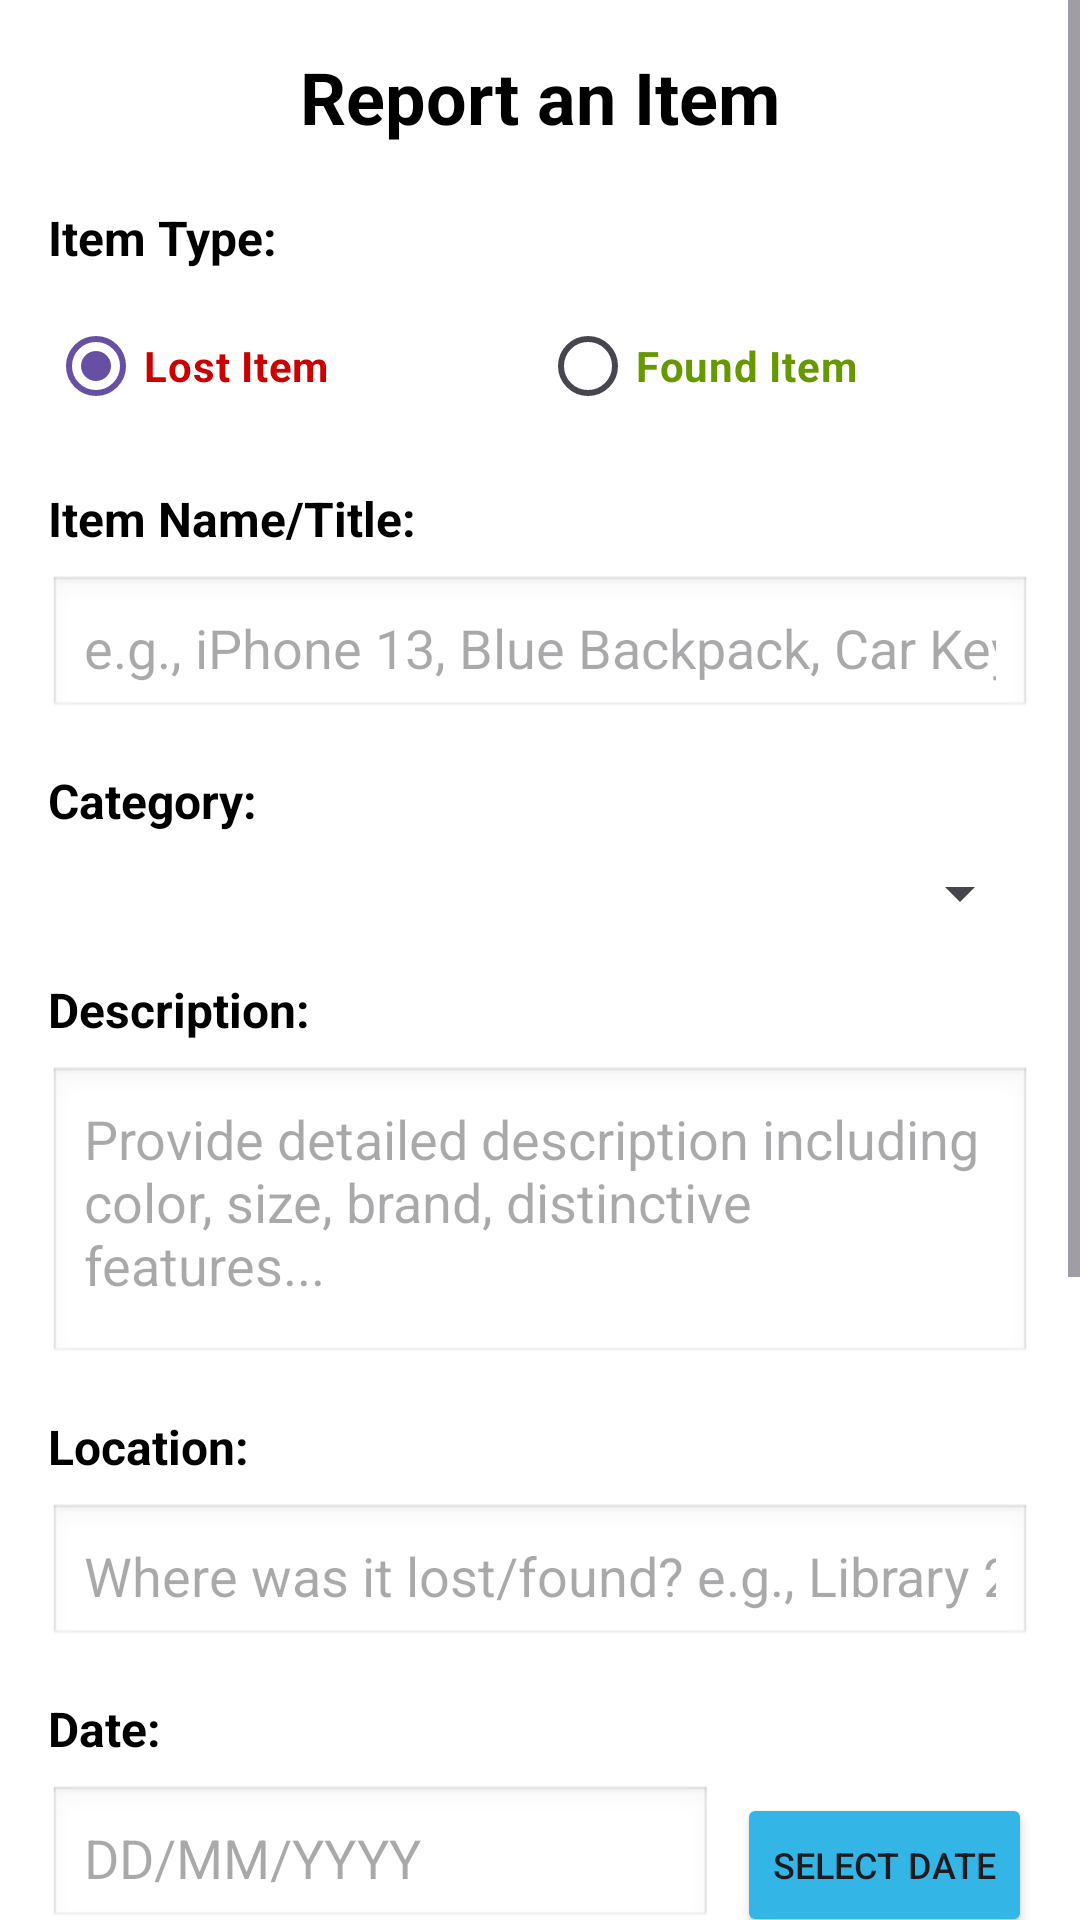

Produce the Android XML layout that renders to this screen, including the resource entries it uses.
<!-- AndroidManifest.xml: application theme Theme.AndroidCLASS -->
<!-- res/layout/fragment_add_item.xml -->
<?xml version="1.0" encoding="utf-8"?>
<ScrollView xmlns:android="http://schemas.android.com/apk/res/android"
    android:layout_width="match_parent"
    android:layout_height="match_parent"
    android:background="@android:color/white">

    <LinearLayout
        android:layout_width="match_parent"
        android:layout_height="wrap_content"
        android:orientation="vertical"
        android:padding="16dp">

        
        <TextView
            android:layout_width="wrap_content"
            android:layout_height="wrap_content"
            android:text="Report an Item"
            android:textSize="24sp"
            android:textStyle="bold"
            android:textColor="@android:color/black"
            android:layout_marginBottom="20dp"
            android:layout_gravity="center" />

        
        <TextView
            android:layout_width="wrap_content"
            android:layout_height="wrap_content"
            android:text="Item Type:"
            android:textSize="16sp"
            android:textStyle="bold"
            android:textColor="@android:color/black"
            android:layout_marginBottom="8dp" />

        <RadioGroup
            android:id="@+id/rgItemType"
            android:layout_width="match_parent"
            android:layout_height="wrap_content"
            android:orientation="horizontal"
            android:layout_marginBottom="16dp">

            <RadioButton
                android:id="@+id/rbLost"
                android:layout_width="0dp"
                android:layout_height="wrap_content"
                android:layout_weight="1"
                android:text="Lost Item"
                android:textColor="@android:color/holo_red_dark"
                android:textStyle="bold"
                android:checked="true" />

            <RadioButton
                android:id="@+id/rbFound"
                android:layout_width="0dp"
                android:layout_height="wrap_content"
                android:layout_weight="1"
                android:text="Found Item"
                android:textColor="@android:color/holo_green_dark"
                android:textStyle="bold" />

        </RadioGroup>

        
        <TextView
            android:layout_width="wrap_content"
            android:layout_height="wrap_content"
            android:text="Item Name/Title:"
            android:textSize="16sp"
            android:textStyle="bold"
            android:textColor="@android:color/black"
            android:layout_marginBottom="8dp" />

        <EditText
            android:id="@+id/etItemTitle"
            android:layout_width="match_parent"
            android:layout_height="wrap_content"
            android:hint="e.g., iPhone 13, Blue Backpack, Car Keys"
            android:inputType="textCapWords"
            android:padding="12dp"
            android:background="@android:drawable/edit_text"
            android:layout_marginBottom="16dp" />

        
        <TextView
            android:layout_width="wrap_content"
            android:layout_height="wrap_content"
            android:text="Category:"
            android:textSize="16sp"
            android:textStyle="bold"
            android:textColor="@android:color/black"
            android:layout_marginBottom="8dp" />

        <Spinner
            android:id="@+id/spinnerCategory"
            android:layout_width="match_parent"
            android:layout_height="wrap_content"
            android:padding="12dp"
            android:layout_marginBottom="16dp" />

        
        <TextView
            android:layout_width="wrap_content"
            android:layout_height="wrap_content"
            android:text="Description:"
            android:textSize="16sp"
            android:textStyle="bold"
            android:textColor="@android:color/black"
            android:layout_marginBottom="8dp" />

        <EditText
            android:id="@+id/etDescription"
            android:layout_width="match_parent"
            android:layout_height="100dp"
            android:hint="Provide detailed description including color, size, brand, distinctive features..."
            android:inputType="textMultiLine|textCapSentences"
            android:padding="12dp"
            android:background="@android:drawable/edit_text"
            android:gravity="top"
            android:layout_marginBottom="16dp" />

        
        <TextView
            android:layout_width="wrap_content"
            android:layout_height="wrap_content"
            android:text="Location:"
            android:textSize="16sp"
            android:textStyle="bold"
            android:textColor="@android:color/black"
            android:layout_marginBottom="8dp" />

        <EditText
            android:id="@+id/etLocation"
            android:layout_width="match_parent"
            android:layout_height="wrap_content"
            android:hint="Where was it lost/found? e.g., Library 2nd Floor, Main Cafeteria"
            android:inputType="textCapWords"
            android:padding="12dp"
            android:background="@android:drawable/edit_text"
            android:layout_marginBottom="16dp" />

        
        <TextView
            android:layout_width="wrap_content"
            android:layout_height="wrap_content"
            android:text="Date:"
            android:textSize="16sp"
            android:textStyle="bold"
            android:textColor="@android:color/black"
            android:layout_marginBottom="8dp" />

        <LinearLayout
            android:layout_width="match_parent"
            android:layout_height="wrap_content"
            android:orientation="horizontal"
            android:layout_marginBottom="16dp">

            <EditText
                android:id="@+id/etDate"
                android:layout_width="0dp"
                android:layout_height="wrap_content"
                android:layout_weight="1"
                android:hint="DD/MM/YYYY"
                android:inputType="date"
                android:padding="12dp"
                android:background="@android:drawable/edit_text"
                android:layout_marginEnd="8dp" />

            <Button
                android:id="@+id/btnSelectDate"
                android:layout_width="wrap_content"
                android:layout_height="wrap_content"
                android:text="Select Date"
                android:textSize="12sp"
                android:backgroundTint="@android:color/holo_blue_light" />

        </LinearLayout>

        
        <TextView
            android:layout_width="wrap_content"
            android:layout_height="wrap_content"
            android:text="Your Contact Information:"
            android:textSize="16sp"
            android:textStyle="bold"
            android:textColor="@android:color/black"
            android:layout_marginBottom="8dp" />

        <EditText
            android:id="@+id/etContactName"
            android:layout_width="match_parent"
            android:layout_height="wrap_content"
            android:hint="Your Name"
            android:inputType="textPersonName"
            android:padding="12dp"
            android:background="@android:drawable/edit_text"
            android:layout_marginBottom="8dp" />

        <EditText
            android:id="@+id/etContactPhone"
            android:layout_width="match_parent"
            android:layout_height="wrap_content"
            android:hint="Phone Number (Optional)"
            android:inputType="phone"
            android:padding="12dp"
            android:background="@android:drawable/edit_text"
            android:layout_marginBottom="8dp" />

        <EditText
            android:id="@+id/etContactEmail"
            android:layout_width="match_parent"
            android:layout_height="wrap_content"
            android:hint="Email Address"
            android:inputType="textEmailAddress"
            android:padding="12dp"
            android:background="@android:drawable/edit_text"
            android:layout_marginBottom="20dp" />

        
        <Button
            android:id="@+id/btnSubmitItem"
            android:layout_width="match_parent"
            android:layout_height="60dp"
            android:text="POST ITEM"
            android:textSize="18sp"
            android:textStyle="bold"
            android:textColor="@android:color/white"
            android:backgroundTint="@android:color/holo_green_dark"
            android:layout_marginBottom="16dp" />

        
        <ProgressBar
            android:id="@+id/progressBar"
            android:layout_width="wrap_content"
            android:layout_height="wrap_content"
            android:layout_gravity="center"
            android:visibility="gone" />

    </LinearLayout>

</ScrollView>
<!-- resources referenced by this layout -->
<resources>
  <style name="Theme.AndroidCLASS" parent="Base.Theme.AndroidCLASS" />
  <style name="Base.Theme.AndroidCLASS" parent="Theme.Material3.DayNight.NoActionBar">
          
          
      </style>
</resources>
